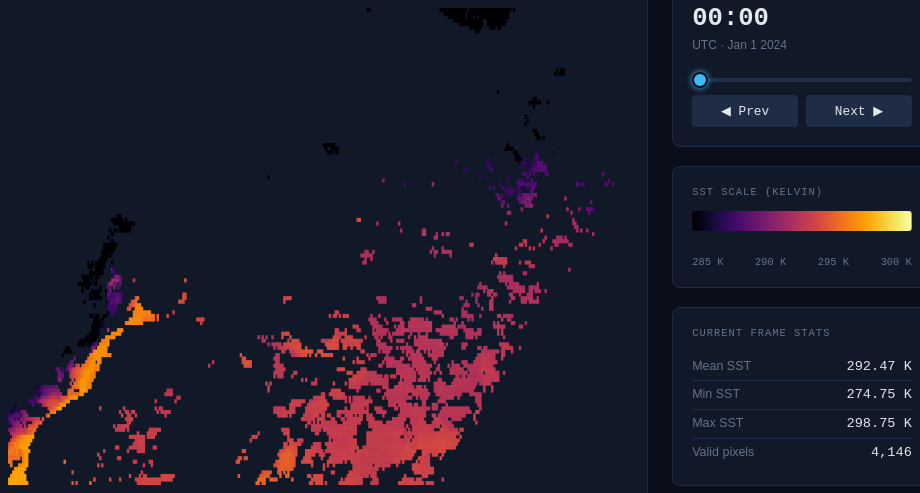
D3 v7 page, settled after 480 driven frames (8 s of simulated time); the page loaded 1 data file(s).


// Time labels for 6 hourly frames 
const timeLabels = ['00:00','01:00','02:00','03:00','04:00','05:00'];

// Color scale: inferno (285K–302K) 
const colorScale = d3.scaleSequential(d3.interpolateInferno).domain([285, 302]);

// State 
let allData = null;
let currentStep = 0;

// Load data ─────────────────────────
d3.json('sst_data.json').then(data => {
  allData = data;
  document.getElementById('loading').style.display = 'none';
  buildLegend();
  drawFrame(0);
}).catch(err => {
  document.getElementById('loading').innerHTML =
    `<p style="color:#ef4444">Error loading data: ${err.message}</p>`;
});

// Draw legend ─────────────────────────
function buildLegend() {
  const svg = d3.select('#legend-svg');
  const W = document.getElementById('legend-svg').getBoundingClientRect().width || 220;
  const H = 20;
  const defs = svg.append('defs');
  const grad = defs.append('linearGradient').attr('id','leg-grad')
    .attr('x1','0%').attr('x2','100%');
  for (let i = 0; i <= 20; i++) {
    const t = i / 20;
    const val = 285 + t * (302 - 285);
    grad.append('stop').attr('offset', `${t*100}%`).attr('stop-color', colorScale(val));
  }
  svg.append('rect').attr('x',0).attr('y',0).attr('width',W).attr('height',H)
    .attr('rx',3).style('fill','url(#leg-grad)');
}

// Draw one frame ─────────────────────────
function drawFrame(step) {
  currentStep = step;
  const frame = allData[step];
  const xs = frame.x;
  const ys = frame.y;
  const sst = frame.sst; 

  const container = document.getElementById('chart-container');
  const W = container.clientWidth;
  const H = container.clientHeight;

  const svg = d3.select('#main-svg')
    .attr('viewBox', `0 0 ${W} ${H}`)
    .attr('width', W).attr('height', H);

  svg.selectAll('*').remove();

  // Compute pixel cell size
  const cellW = W / xs.length;
  const cellH = H / ys.length;

  // Track stats
  let sum = 0, count = 0, minV = Infinity, maxV = -Infinity;

  // Draw cells
  const g = svg.append('g');

  for (let yi = 0; yi < ys.length; yi++) {
    for (let xi = 0; xi < xs.length; xi++) {
      const val = sst[yi][xi];
      if (val === null || isNaN(val)) continue; // masked pixel
      sum += val; count++;
      if (val < minV) minV = val;
      if (val > maxV) maxV = val;

      g.append('rect')
        .attr('x', xi * cellW)
        .attr('y', yi * cellH)
        .attr('width', cellW + 0.5)  // slight overlap to avoid gaps
        .attr('height', cellH + 0.5)
        .attr('fill', colorScale(val))
        .on('mousemove', function(event) {
          const celsius = (val - 273.15).toFixed(2);
          d3.select('#tooltip')
            .style('opacity', 1)
            .style('left', (event.clientX + 14) + 'px')
            .style('top',  (event.clientY - 10) + 'px')
            .html(`
              <div>SST: <span class="tt-val">${val.toFixed(2)} K</span></div>
              <div>    = <span class="tt-val">${celsius} °C</span></div>
              <div style="color:var(--muted);font-size:0.65rem">x: ${xs[xi].toFixed(4)} rad</div>
              <div style="color:var(--muted);font-size:0.65rem">y: ${ys[yi].toFixed(4)} rad</div>
            `);
        })
        .on('mouseleave', () => d3.select('#tooltip').style('opacity', 0));
    }
  }

  // Update stats
  document.getElementById('stat-mean').textContent = count ? `${(sum/count).toFixed(2)} K` : '—';
  document.getElementById('stat-min').textContent  = count ? `${minV.toFixed(2)} K` : '—';
  document.getElementById('stat-max').textContent  = count ? `${maxV.toFixed(2)} K` : '—';
  document.getElementById('stat-px').textContent   = count ? count.toLocaleString() : '—';

  // Update time label
  document.getElementById('time-label').textContent = timeLabels[step];
  document.getElementById('time-slider').value = step;
}

// Controls ─────────────────────────
document.getElementById('time-slider').addEventListener('input', function() {
  if (!allData) return;
  drawFrame(+this.value);
});

document.getElementById('btn-prev').addEventListener('click', () => {
  if (!allData) return;
  drawFrame(Math.max(0, currentStep - 1));
});

document.getElementById('btn-next').addEventListener('click', () => {
  if (!allData) return;
  drawFrame(Math.min(allData.length - 1, currentStep + 1));
});


### data: sst_data.json
[
 {
  "time": 0,
  "x": [
   -0.009996,
   -0.009772,
   -0.009548,
   -0.009324,
   -0.0091,
   -0.008876,
   -0.008652,
   -0.008428,
   "... 305 more items"
  ],
  "y": [
   0.12,
   0.1198,
   0.1195,
   0.1193,
   0.1191,
   0.1189,
   0.1186,
   0.1184,
   "... 126 more items"
  ],
  "sst": [
   [
    null,
    null,
    null,
    null,
    null,
    null,
    null,
    null,
    "... 305 more items"
   ],
   [
    null,
    null,
    null,
    null,
    null,
    null,
    null,
    null,
    "... 305 more items"
   ],
   [
    null,
    null,
    null,
    null,
    null,
    null,
    null,
    null,
    "... 305 more items"
   ],
   [
    null,
    null,
    null,
    null,
    null,
    null,
    null,
    null,
    "... 305 more items"
   ],
   [
    null,
    null,
    null,
    null,
    null,
    null,
    null,
    null,
    "... 305 more items"
   ],
   [
    null,
    null,
    null,
    null,
    null,
    null,
    null,
    null,
    "... 305 more items"
   ],
   [
    null,
    null,
    null,
    null,
    null,
    null,
    null,
    null,
    "... 305 more items"
   ],
   [
    null,
    null,
    null,
    null,
    null,
    null,
    null,
    null,
    "... 305 more items"
   ],
   "... 126 more items"
  ]
 },
 {
  "time": 1,
  "x": [
   -0.009996,
   -0.009772,
   -0.009548,
   -0.009324,
   -0.0091,
   -0.008876,
   -0.008652,
   -0.008428,
   "... 305 more items"
  ],
  "y": [
   0.12,
   0.1198,
   0.1195,
   0.1193,
   0.1191,
   0.1189,
   0.1186,
   0.1184,
   "... 126 more items"
  ],
  "sst": [
   [
    null,
    null,
    null,
    null,
    null,
    null,
    null,
    null,
    "... 305 more items"
   ],
   [
    null,
    null,
    null,
    null,
    null,
    null,
    null,
    null,
    "... 305 more items"
   ],
   [
    null,
    null,
    null,
    null,
    null,
    null,
    null,
    null,
    "... 305 more items"
   ],
   [
    null,
    null,
    null,
    null,
    null,
    null,
    null,
    null,
    "... 305 more items"
   ],
   [
    null,
    null,
    null,
    null,
    null,
    null,
    null,
    null,
    "... 305 more items"
   ],
   [
    null,
    null,
    null,
    null,
    null,
    null,
    null,
    null,
    "... 305 more items"
   ],
   [
    null,
    null,
    null,
    null,
    null,
    null,
    null,
    null,
    "... 305 more items"
   ],
   [
    null,
    null,
    null,
    null,
    null,
    null,
    null,
    null,
    "... 305 more items"
   ],
   "... 126 more items"
  ]
 },
 {
  "time": 2,
  "x": [
   -0.009996,
   -0.009772,
   -0.009548,
   -0.009324,
   -0.0091,
   -0.008876,
   -0.008652,
   -0.008428,
   "... 305 more items"
  ],
  "y": [
   0.12,
   0.1198,
   0.1195,
   0.1193,
   0.1191,
   0.1189,
   0.1186,
   0.1184,
   "... 126 more items"
  ],
  "sst": [
   [
    null,
    null,
    null,
    null,
    null,
    null,
    null,
    null,
    "... 305 more items"
   ],
   [
    null,
    null,
    null,
    null,
    null,
    null,
    null,
    null,
    "... 305 more items"
   ],
   [
    null,
    null,
    null,
    null,
    null,
    null,
    null,
    null,
    "... 305 more items"
   ],
   [
    null,
    null,
    null,
    null,
    null,
    null,
    null,
    null,
    "... 305 more items"
   ],
   [
    null,
    null,
    null,
    null,
    null,
    null,
    null,
    null,
    "... 305 more items"
   ],
   [
    null,
    null,
    null,
    null,
    null,
    null,
    null,
    null,
    "... 305 more items"
   ],
   [
    null,
    null,
    null,
    null,
    null,
    null,
    null,
    null,
    "... 305 more items"
   ],
   [
    null,
    null,
    null,
    null,
    null,
    null,
    null,
    null,
    "... 305 more items"
   ],
   "... 126 more items"
  ]
 },
 {
  "time": 3,
  "x": [
   -0.009996,
   -0.009772,
   -0.009548,
   -0.009324,
   -0.0091,
   -0.008876,
   -0.008652,
   -0.008428,
   "... 305 more items"
  ],
  "y": [
   0.12,
   0.1198,
   0.1195,
   0.1193,
   0.1191,
   0.1189,
   0.1186,
   0.1184,
   "... 126 more items"
  ],
  "sst": [
   [
    null,
    null,
    null,
    null,
    null,
    null,
    null,
    null,
    "... 305 more items"
   ],
   [
    null,
    null,
    null,
    null,
    null,
    null,
    null,
    null,
    "... 305 more items"
   ],
   [
    null,
    null,
    null,
    null,
    null,
    null,
    null,
    null,
    "... 305 more items"
   ],
   [
    null,
    null,
    null,
    null,
    null,
    null,
    null,
    null,
    "... 305 more items"
   ],
   [
    null,
    null,
    null,
    null,
    null,
    null,
    null,
    null,
    "... 305 more items"
   ],
   [
    null,
    null,
    null,
    null,
    null,
    null,
    null,
    null,
    "... 305 more items"
   ],
   [
    null,
    null,
    null,
    null,
    null,
    null,
    null,
    null,
    "... 305 more items"
   ],
   [
    null,
    null,
    null,
    null,
    null,
    null,
    null,
    null,
    "... 305 more items"
   ],
   "... 126 more items"
  ]
 },
 {
  "time": 4,
  "x": [
   -0.009996,
   -0.009772,
   -0.009548,
   -0.009324,
   -0.0091,
   -0.008876,
   -0.008652,
   -0.008428,
   "... 305 more items"
  ],
  "y": [
   0.12,
   0.1198,
   0.1195,
   0.1193,
   0.1191,
   0.1189,
   0.1186,
   0.1184,
   "... 126 more items"
  ],
  "sst": [
   [
    null,
    null,
    null,
    null,
    null,
    null,
    null,
    null,
    "... 305 more items"
   ],
   [
    null,
    null,
    null,
    null,
    null,
    null,
    null,
    null,
    "... 305 more items"
   ],
   [
    null,
    null,
    null,
    null,
    null,
    null,
    null,
    null,
    "... 305 more items"
   ],
   [
    null,
    null,
    null,
    null,
    null,
    null,
    null,
    null,
    "... 305 more items"
   ],
   [
    null,
    null,
    null,
    null,
    null,
    null,
    null,
    null,
    "... 305 more items"
   ],
   [
    null,
    null,
    null,
    null,
    null,
    null,
    null,
    null,
    "... 305 more items"
   ],
   [
    null,
    null,
    null,
    null,
    null,
    null,
    null,
    null,
    "... 305 more items"
… [head cut at 6 KiB]